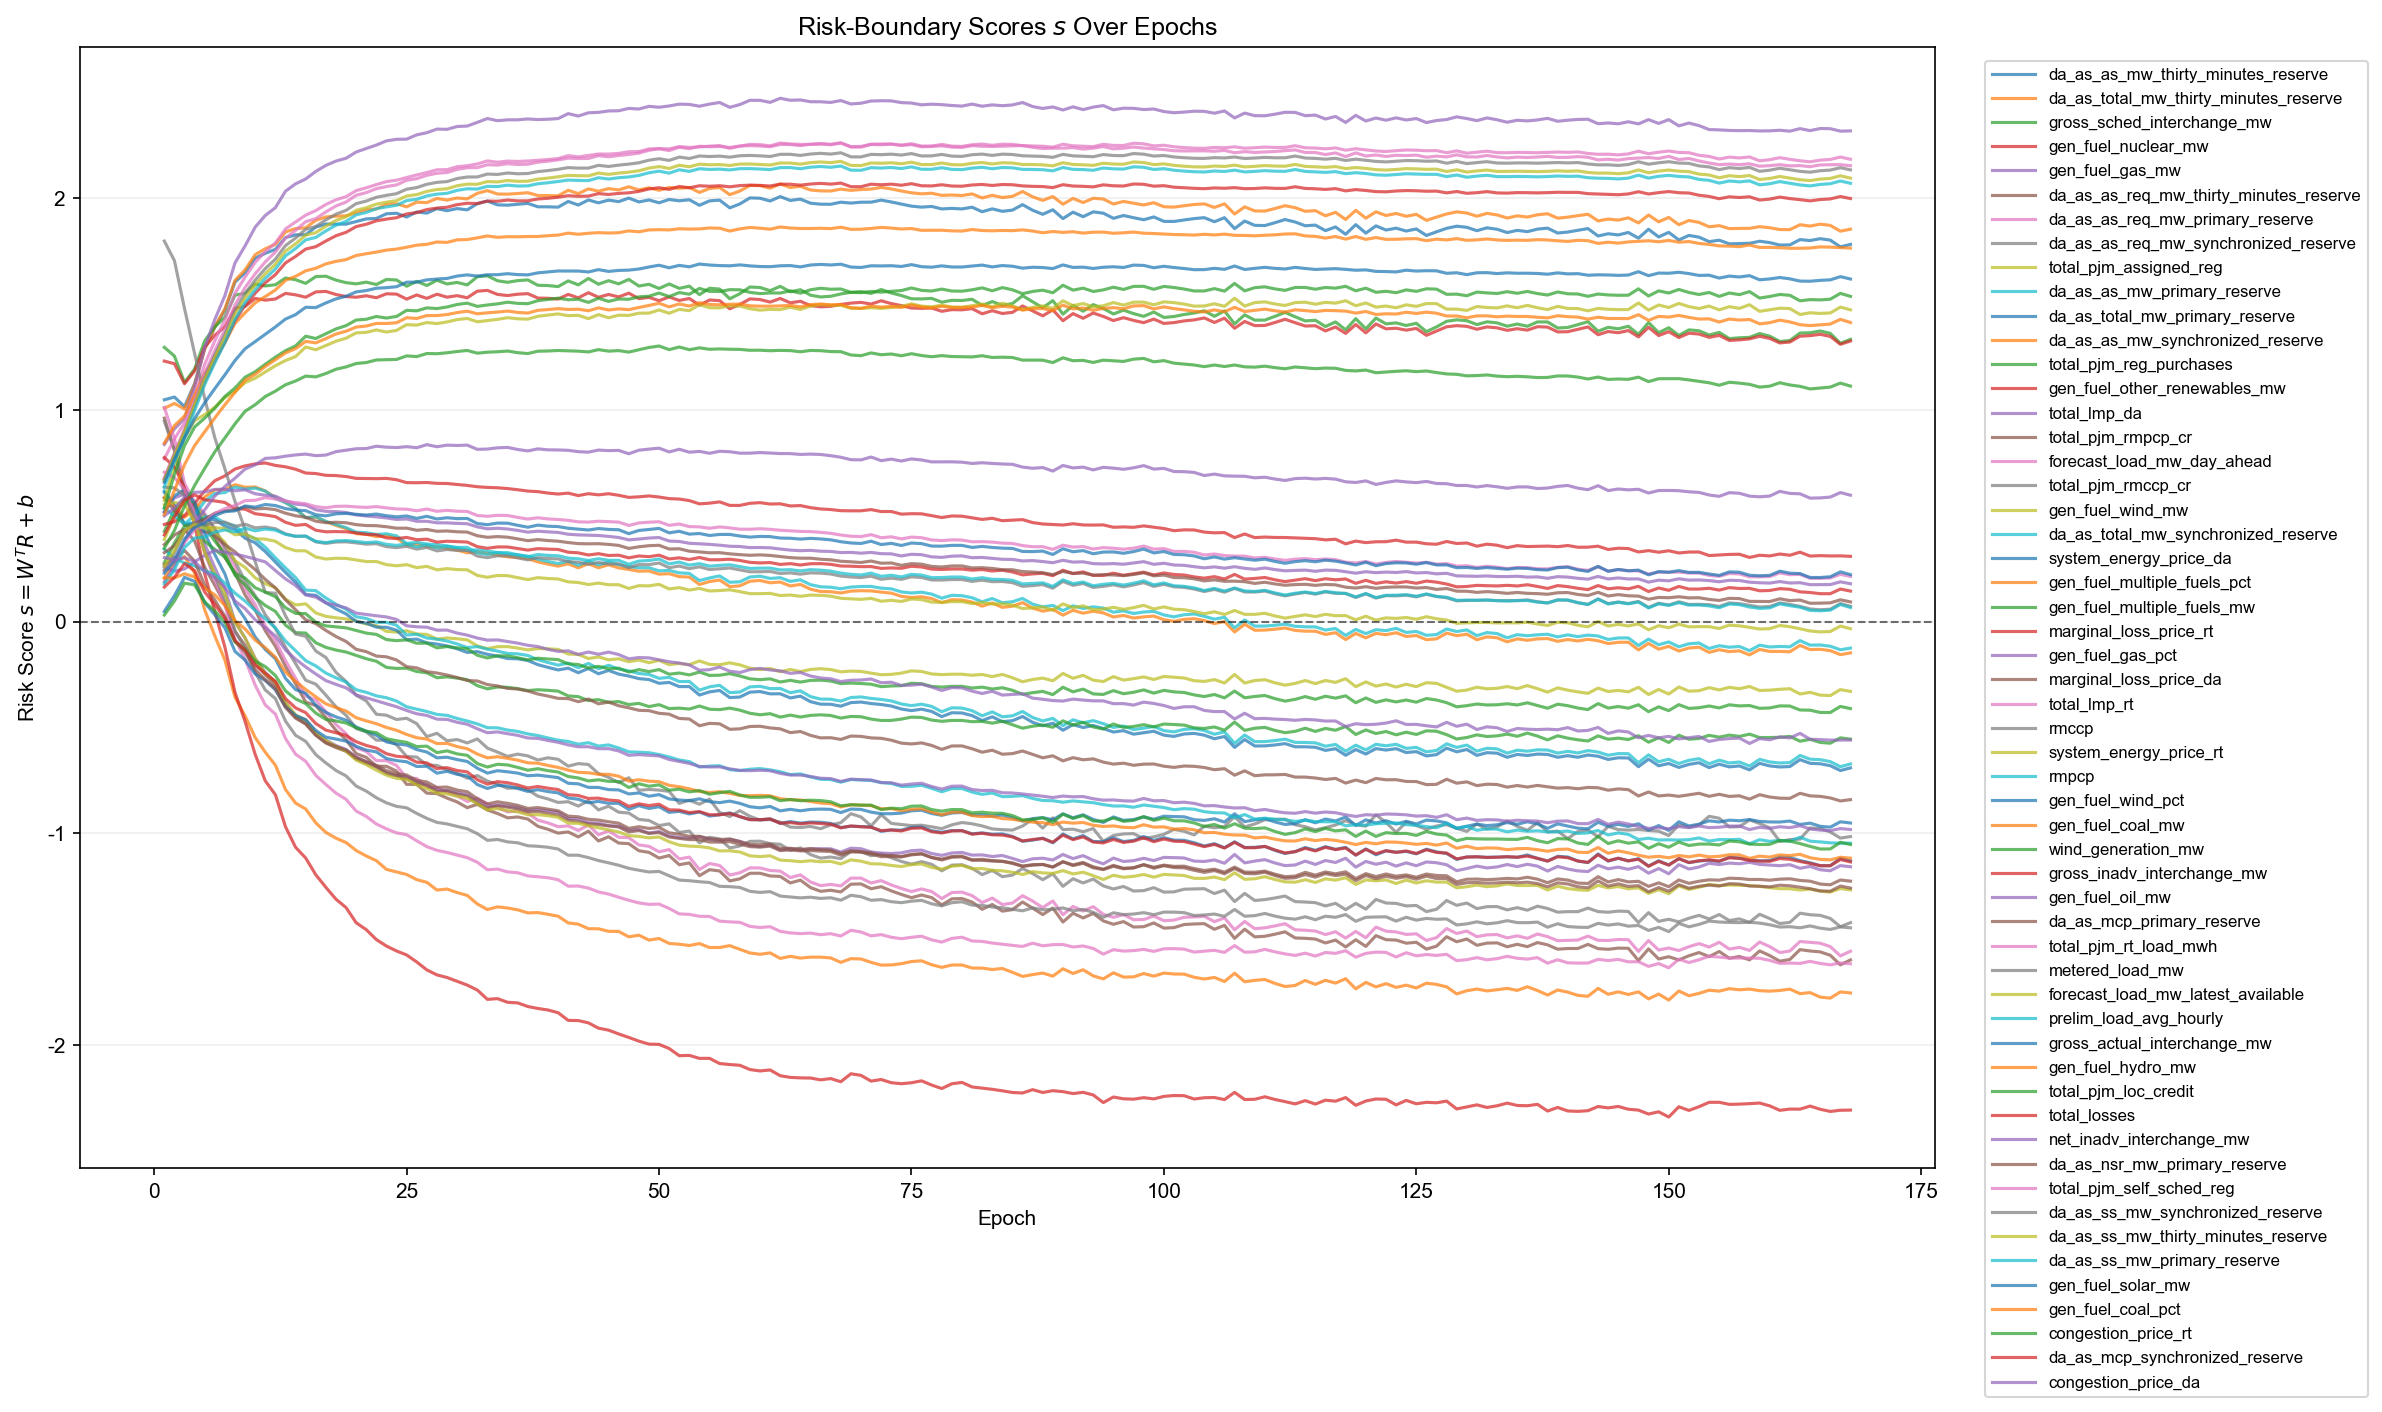

The file beside this chart, header and first rows:
epoch, feature_index, feature, gate_logit
1, 1, da_as_as_mw_thirty_minutes_reserve, 1.048
1, 2, da_as_total_mw_thirty_minutes_reserve, 1.008
1, 3, gross_sched_interchange_mw, 1.296
1, 4, gen_fuel_nuclear_mw, 1.231
1, 5, gen_fuel_gas_mw, 0.8368
1, 6, da_as_as_req_mw_thirty_minutes_reserve, 0.9615
1, 7, da_as_as_req_mw_primary_reserve, 1.013
1, 8, da_as_as_req_mw_synchronized_reserve, 0.9469
1, 9, total_pjm_assigned_reg, 0.388
1, 10, da_as_as_mw_primary_reserve, 0.6183
1, 11, da_as_total_mw_primary_reserve, 0.6108
1, 12, da_as_as_mw_synchronized_reserve, 0.5877
1, 13, total_pjm_reg_purchases, 0.4265
1, 14, gen_fuel_other_renewables_mw, 0.4593
1, 15, total_lmp_da, 0.5187
1, 16, total_pjm_rmpcp_cr, 0.5836
1, 17, forecast_load_mw_day_ahead, 0.7688
1, 18, total_pjm_rmccp_cr, 1.798
1, 19, gen_fuel_wind_mw, 0.5722
1, 20, da_as_total_mw_synchronized_reserve, 0.5366
1, 21, system_energy_price_da, 0.5181
1, 22, gen_fuel_multiple_fuels_pct, 0.2067
1, 23, gen_fuel_multiple_fuels_mw, 0.2785
1, 24, marginal_loss_price_rt, 0.7752
1, 25, gen_fuel_gas_pct, 0.258
1, 26, marginal_loss_price_da, 0.3641
1, 27, total_lmp_rt, 0.7061
1, 28, rmccp, 0.6349
1, 29, system_energy_price_rt, 0.552
1, 30, rmpcp, 0.3421
1, 31, gen_fuel_wind_pct, 0.04832
1, 32, gen_fuel_coal_mw, 0.8432
1, 33, wind_generation_mw, 0.5364
1, 34, gross_inadv_interchange_mw, 0.6757
1, 35, gen_fuel_oil_mw, 0.4995
1, 36, da_as_mcp_primary_reserve, 0.2689
1, 37, total_pjm_rt_load_mwh, 0.6777
1, 38, metered_load_mw, 0.6666
1, 39, forecast_load_mw_latest_available, 0.6663
1, 40, prelim_load_avg_hourly, 0.637
1, 41, gross_actual_interchange_mw, 0.6577
1, 42, gen_fuel_hydro_mw, 0.5064
1, 43, total_pjm_loc_credit, 0.3468
1, 44, total_losses, 0.4095
1, 45, net_inadv_interchange_mw, 0.1877
1, 46, da_as_nsr_mw_primary_reserve, 0.3258
1, 47, total_pjm_self_sched_reg, 0.2398
1, 48, da_as_ss_mw_synchronized_reserve, 0.2449
1, 49, da_as_ss_mw_thirty_minutes_reserve, 0.2624
1, 50, da_as_ss_mw_primary_reserve, 0.1779
1, 51, gen_fuel_solar_mw, 0.2291
1, 52, gen_fuel_coal_pct, 0.2058
1, 53, congestion_price_rt, 0.03124
1, 54, da_as_mcp_synchronized_reserve, 0.1631
1, 55, congestion_price_da, 0.3025
2, 1, da_as_as_mw_thirty_minutes_reserve, 1.061
2, 2, da_as_total_mw_thirty_minutes_reserve, 1.031
2, 3, gross_sched_interchange_mw, 1.255
2, 4, gen_fuel_nuclear_mw, 1.219
2, 5, gen_fuel_gas_mw, 0.9108
... 9,180 more rows
